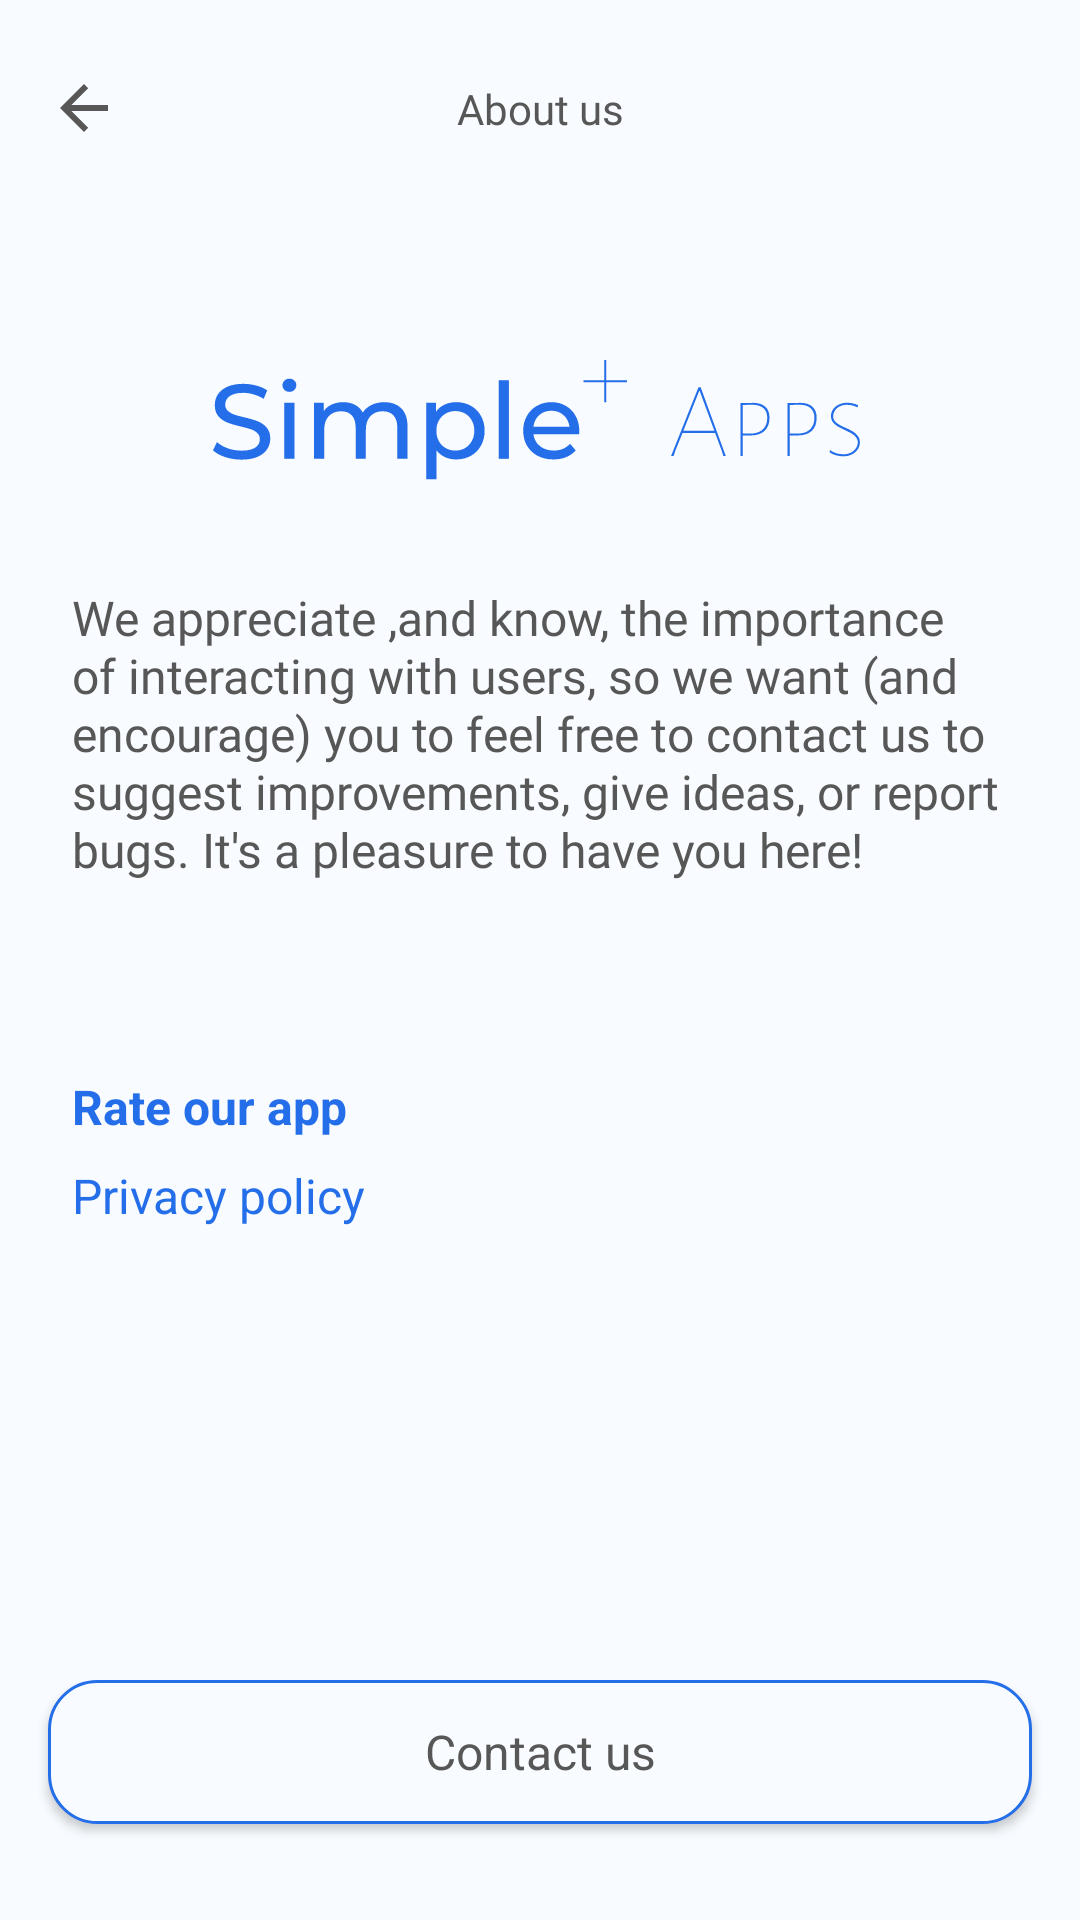

This screen was rendered from an Android layout file. Write that file and the resources it references.
<!-- AndroidManifest.xml: application theme Theme.Contraster -->
<!-- res/layout/activity_about.xml -->
<?xml version="1.0" encoding="utf-8"?>
<androidx.constraintlayout.widget.ConstraintLayout xmlns:android="http://schemas.android.com/apk/res/android"
    xmlns:app="http://schemas.android.com/apk/res-auto"
    xmlns:tools="http://schemas.android.com/tools"
    android:layout_width="match_parent"
    android:layout_height="match_parent"
    android:background="@color/backgroundColor"
    tools:context=".activities.AboutActivity">


    <TextView
        android:id="@+id/textView6"
        android:layout_width="wrap_content"
        android:layout_height="wrap_content"
        android:fontFamily="@font/roboto"
        android:text="@string/menu_label_about_us"
        android:textColor="@color/onBackground"
        app:layout_constraintBottom_toBottomOf="@+id/about_activity_imageBack"
        app:layout_constraintEnd_toEndOf="parent"
        app:layout_constraintStart_toStartOf="parent"
        app:layout_constraintTop_toTopOf="@+id/about_activity_imageBack" />

    <ImageView
        android:contentDescription="@string/cd_back_button"
        android:paddingVertical="8dp"
        android:paddingEnd="4dp"
        android:id="@+id/about_activity_imageBack"
        android:layout_width="wrap_content"
        android:layout_height="wrap_content"
        android:layout_marginStart="16dp"
        android:layout_marginTop="16dp"
        app:layout_constraintStart_toStartOf="parent"
        app:layout_constraintTop_toTopOf="parent"
        app:srcCompat="?attr/actionModeCloseDrawable"
        app:tint="@color/onBackground"
        tools:ignore="RtlSymmetry" />

    <ImageView
        android:id="@+id/imageView6"
        android:layout_width="0dp"
        android:layout_height="wrap_content"
        android:layout_marginTop="64dp"
        android:contentDescription="@string/cd_app_logo"
        app:layout_constraintEnd_toEndOf="parent"
        app:layout_constraintStart_toStartOf="parent"
        app:layout_constraintTop_toBottomOf="@+id/about_activity_imageBack"
        app:srcCompat="@drawable/ic_symbol__svg_" />

    <TextView
        android:id="@+id/textView10"
        android:layout_width="0dp"
        android:layout_height="wrap_content"
        android:layout_marginStart="24dp"
        android:layout_marginTop="32dp"
        android:layout_marginEnd="24dp"
        android:fontFamily="@font/roboto"
        android:lineSpacingExtra="0.1dp"
        android:text="@string/label_about_us_message"
        android:textColor="@color/onBackground"
        android:textSize="16sp"
        app:layout_constraintEnd_toEndOf="parent"
        app:layout_constraintStart_toStartOf="parent"
        app:layout_constraintTop_toBottomOf="@+id/imageView6" />

    <TextView
        android:id="@+id/about_activity_txtRateOurApp"
        android:layout_width="wrap_content"
        android:layout_height="wrap_content"
        android:layout_marginTop="64dp"
        android:text="@string/label_rate_our_app"
        android:textColor="@color/companyColor"
        android:textSize="16sp"
        android:textStyle="bold"
        app:layout_constraintStart_toStartOf="@+id/textView10"
        app:layout_constraintTop_toBottomOf="@+id/textView10" />

    <TextView
        android:id="@+id/about_activity_txtPrivacyPolicy"
        android:layout_width="wrap_content"
        android:layout_height="wrap_content"
        android:layout_marginTop="8dp"
        android:text="@string/label_privacy_policy"
        android:textColor="@color/companyColor"
        android:textSize="16sp"
        app:layout_constraintStart_toStartOf="@+id/about_activity_txtRateOurApp"
        app:layout_constraintTop_toBottomOf="@+id/about_activity_txtRateOurApp" />

    <androidx.appcompat.widget.AppCompatButton
        android:id="@+id/about_activity_btnContactUs"
        android:layout_width="0dp"
        android:layout_height="wrap_content"
        android:layout_marginStart="16dp"
        android:layout_marginEnd="16dp"
        android:layout_marginBottom="32dp"
        android:background="@drawable/shape_company_button"
        android:elevation="0dp"
        android:shadowColor="@color/backgroundColor"
        android:text="@string/label_contact_us"
        android:textAppearance="@style/TextAppearance.AppCompat.Body1"
        android:textColor="@color/onBackground"
        android:textSize="16sp"
        app:elevation="0dp"
        app:layout_constraintBottom_toBottomOf="parent"
        app:layout_constraintEnd_toEndOf="parent"
        app:layout_constraintStart_toStartOf="parent"
        app:layout_constraintTop_toBottomOf="@+id/about_activity_txtPrivacyPolicy"
        app:layout_constraintVertical_bias="1.0" />
</androidx.constraintlayout.widget.ConstraintLayout>
<!-- resources referenced by this layout -->
<resources>
  <color name="backgroundColor">#F8FBFF</color>
  <color name="companyColor">#246EE9</color>
  <color name="onBackground">#575757</color>
  <!-- drawable ic_symbol__svg_: vector/xml drawable (drawable, 7793 chars, omitted) -->
  <!-- drawable shape_company_button (drawable) -->
  <?xml version="1.0" encoding="utf-8"?>
  <shape xmlns:android="http://schemas.android.com/apk/res/android">
  
      <corners
          android:radius="16dp"/>
  
      <stroke
          android:width="1dp"
          android:color="@color/companyColor"/>
  
      <solid
          android:color="@color/backgroundColor"/>
  
  </shape>
  <string name="cd_app_logo">Company logo</string>
  <string name="cd_back_button">Back</string>
  <string name="label_about_us_message">We appreciate ,and know, the importance of interacting with users, so we want (and encourage) you to feel free to contact us to suggest improvements, give ideas, or report bugs. It\'s a pleasure to have you here!</string>
  <string name="label_contact_us">Contact us</string>
  <string name="label_privacy_policy">Privacy policy</string>
  <string name="label_rate_our_app">Rate our app</string>
  <string name="menu_label_about_us">About us</string>
  <style name="Theme.Contraster" parent="Theme.MaterialComponents.DayNight.NoActionBar">
          
          <item name="colorPrimary">@color/purple_500</item>
          <item name="colorPrimaryVariant">@color/purple_700</item>
          <item name="colorOnPrimary">@color/white</item>
          
          <item name="colorSecondary">@color/teal_200</item>
          <item name="colorSecondaryVariant">@color/teal_700</item>
          <item name="colorOnSecondary">@color/black</item>
          
          <item name="android:statusBarColor" tools:targetApi="l">?attr/colorPrimaryVariant</item>
          
          <item name="colorControlNormal">@color/toolbarTextColor</item>
          <item name="android:popupMenuStyle">@style/PopupMenu</item>
      </style>
  <color name="purple_500">#FF6200EE</color>
  <color name="purple_700">#FF3700B3</color>
  <color name="white">#FFFFFFFF</color>
  <color name="teal_200">#FF03DAC5</color>
  <color name="teal_700">#FF018786</color>
  <color name="black">#FF000000</color>
  <color name="toolbarTextColor">@color/onBackground</color>
  <style name="PopupMenu" parent="@android:style/Widget.PopupMenu">
          <item name="android:popupBackground">@color/dialogBackgroundColor</item>
      </style>
  <color name="dialogBackgroundColor">#F8FBFF</color>
</resources>
